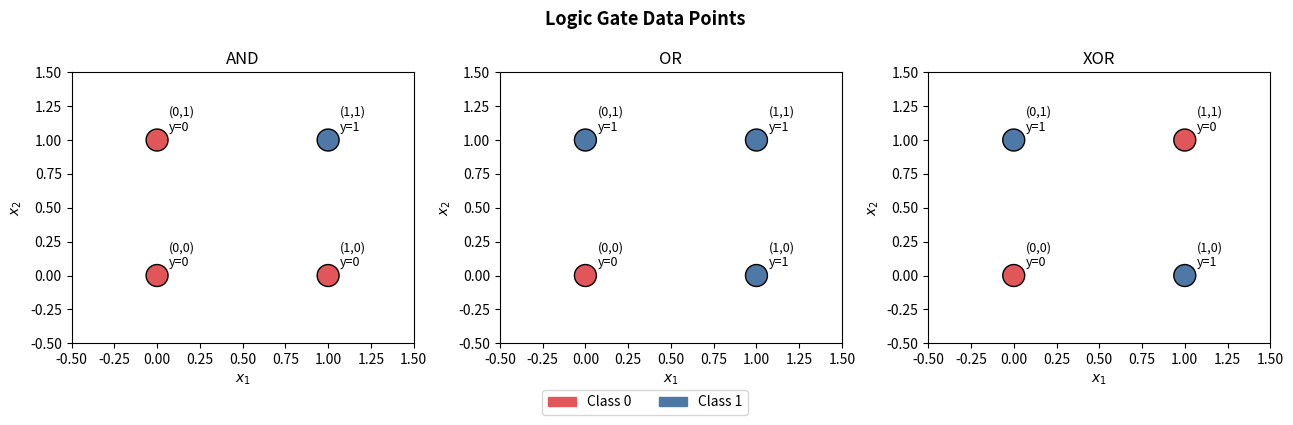
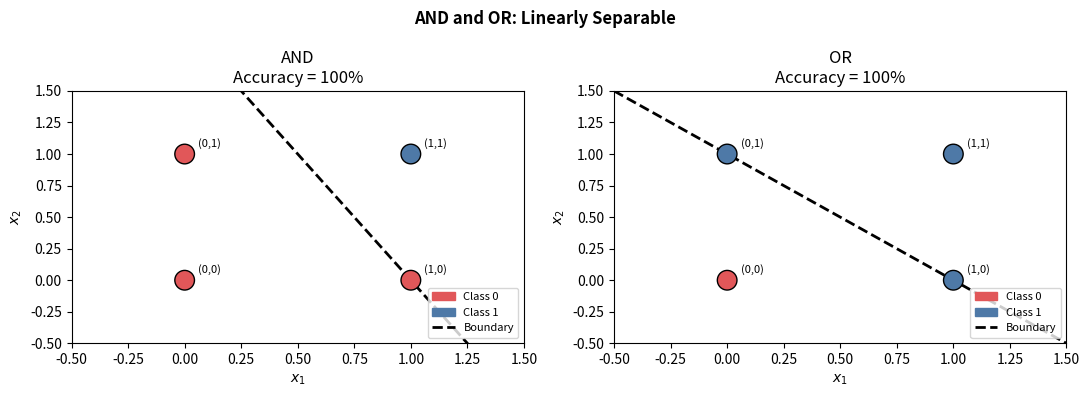
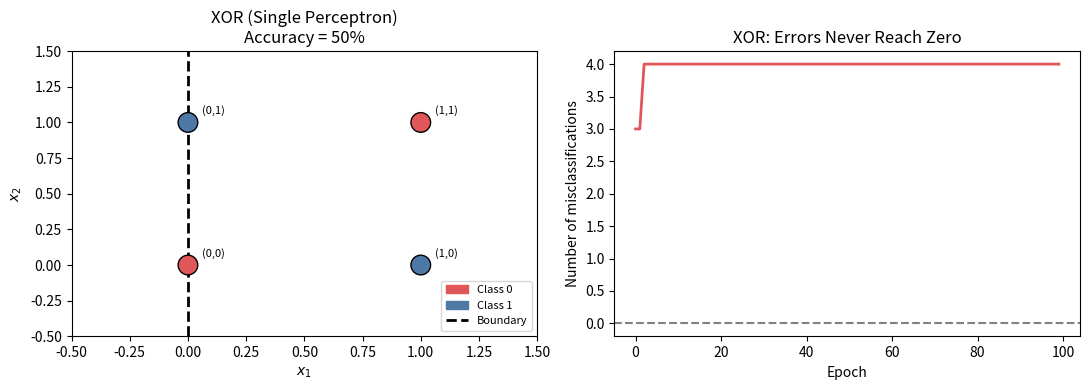
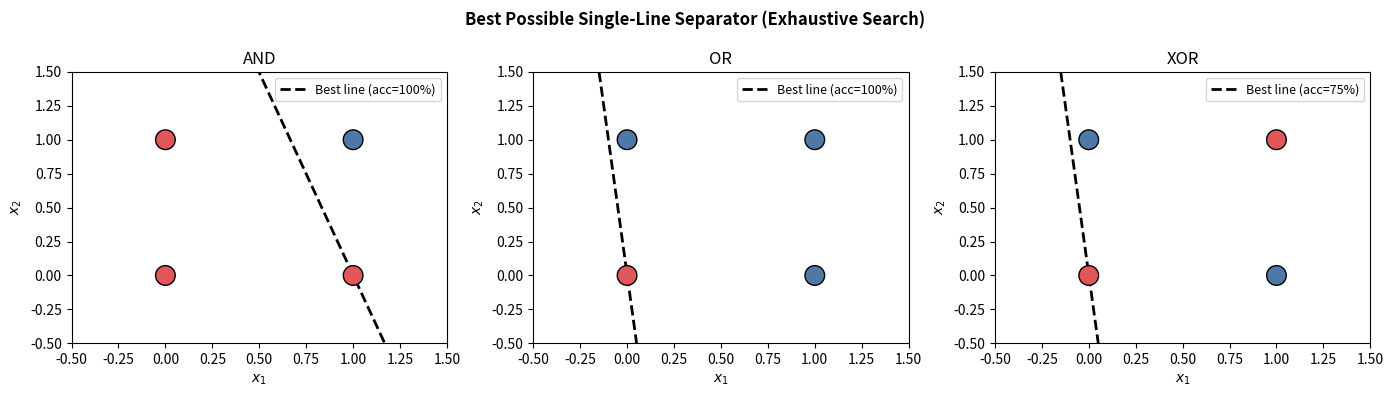

Here is the Python script that generated these plots, in order:
import numpy as np
import matplotlib.pyplot as plt
import matplotlib.patches as mpatches

X = np.array([[0, 0],
              [0, 1],
              [1, 0],
              [1, 1]], dtype=float)

y_and = np.array([0, 0, 0, 1])   # AND: 1 only when both inputs are 1
y_or  = np.array([0, 1, 1, 1])   # OR:  0 only when both inputs are 0
y_xor = np.array([0, 1, 1, 0])   # XOR: 1 only when inputs differ

fig, axes = plt.subplots(1, 3, figsize=(13, 4))

gate_data = [
    (y_and, "AND"),
    (y_or,  "OR"),
    (y_xor, "XOR"),
]

for ax, (y_gate, name) in zip(axes, gate_data):
    colors = ['#e15759' if label == 0 else '#4e79a7' for label in y_gate]
    ax.scatter(X[:, 0], X[:, 1], c=colors, s=250, edgecolors='k', zorder=5)
    for xi, yi in zip(X, y_gate):
        ax.annotate(f"({int(xi[0])},{int(xi[1])})\ny={yi}",
                    xy=xi, xytext=(xi[0] + 0.07, xi[1] + 0.07), fontsize=9)
    ax.set_xlim(-0.5, 1.5); ax.set_ylim(-0.5, 1.5)
    ax.set_xlabel("$x_1$"); ax.set_ylabel("$x_2$")
    ax.set_title(name)

red_patch  = mpatches.Patch(color='#e15759', label='Class 0')
blue_patch = mpatches.Patch(color='#4e79a7', label='Class 1')
fig.legend(handles=[red_patch, blue_patch], loc='lower center',
           ncol=2, fontsize=10, bbox_to_anchor=(0.5, -0.05))
plt.suptitle("Logic Gate Data Points", fontsize=13, fontweight='bold')
plt.tight_layout()
plt.show()

class Perceptron:
    def __init__(self, lr=0.1, n_epochs=50):
        self.lr = lr
        self.n_epochs = n_epochs
        self.w = None
        self.b = None
        self.errors_per_epoch = []

    def fit(self, X, y):
        n_features = X.shape[1]
        self.w = np.zeros(n_features)
        self.b = 0.0
        self.errors_per_epoch = []

        for _ in range(self.n_epochs):
            errors = 0
            for xi, yi in zip(X, y):
                y_hat = self._predict_single(xi)
                delta = self.lr * (yi - y_hat)
                self.w += delta * xi
                self.b += delta
                errors += int(delta != 0)
            self.errors_per_epoch.append(errors)

    def _predict_single(self, x):
        return int(np.dot(self.w, x) + self.b >= 0)

    def predict(self, X):
        return np.array([self._predict_single(xi) for xi in X])

def plot_decision_boundary(ax, model, X, y, title, show_result=True):
    colors = ['#e15759' if label == 0 else '#4e79a7' for label in y]
    ax.scatter(X[:, 0], X[:, 1], c=colors, s=200, edgecolors='k', zorder=5)

    for xi, yi in zip(X, y):
        ax.annotate(f"({int(xi[0])},{int(xi[1])})",
                    xy=xi, xytext=(xi[0] + 0.06, xi[1] + 0.06), fontsize=8)

    x_range = np.linspace(-0.5, 1.5, 200)
    if abs(model.w[1]) > 1e-6:
        x2_line = -(model.w[0] * x_range + model.b) / model.w[1]
        ax.plot(x_range, x2_line, 'k--', linewidth=2, label='Decision boundary')
    elif abs(model.w[0]) > 1e-6:
        ax.axvline(-model.b / model.w[0], color='k',
                   linestyle='--', linewidth=2, label='Decision boundary')
    else:
        ax.text(0.5, 0.5, 'No boundary\n(weights still zero)',
                transform=ax.transAxes, ha='center', va='center',
                fontsize=9, color='gray')

    ax.set_xlim(-0.5, 1.5); ax.set_ylim(-0.5, 1.5)
    ax.set_xlabel("$x_1$"); ax.set_ylabel("$x_2$")

    if show_result:
        preds = model.predict(X)
        acc   = (preds == y).mean()
        ax.set_title(f"{title}\nAccuracy = {acc:.0%}")
    else:
        ax.set_title(title)

    red_p  = mpatches.Patch(color='#e15759', label='Class 0')
    blue_p = mpatches.Patch(color='#4e79a7', label='Class 1')
    line_p = plt.Line2D([0],[0], color='k', linestyle='--',
                        linewidth=2, label='Boundary')
    ax.legend(handles=[red_p, blue_p, line_p], fontsize=8, loc='lower right')

fig, axes = plt.subplots(1, 2, figsize=(11, 4))

for ax, (y_gate, name) in zip(axes, [(y_and, 'AND'), (y_or, 'OR')]):
    p = Perceptron(lr=0.1, n_epochs=20)
    p.fit(X, y_gate)
    plot_decision_boundary(ax, p, X, y_gate, name)
    print(f"{name} errors per epoch: {p.errors_per_epoch}")

plt.suptitle("AND and OR: Linearly Separable", fontsize=12, fontweight='bold')
plt.tight_layout()
plt.show()

p_xor = Perceptron(lr=0.1, n_epochs=100)
p_xor.fit(X, y_xor)

print("XOR predictions :", p_xor.predict(X))
print("XOR ground truth:", y_xor)
print(f"Accuracy        : {(p_xor.predict(X) == y_xor).mean():.0%}")
print(f"Errors per epoch: {p_xor.errors_per_epoch}")

fig, axes = plt.subplots(1, 2, figsize=(11, 4))

plot_decision_boundary(axes[0], p_xor, X, y_xor, "XOR (Single Perceptron)")

axes[1].plot(p_xor.errors_per_epoch, color='#e15759', linewidth=2)
axes[1].set_xlabel("Epoch"); axes[1].set_ylabel("Number of misclassifications")
axes[1].set_title("XOR: Errors Never Reach Zero")
axes[1].axhline(0, color='gray', linestyle='--')

plt.tight_layout()
plt.show()

def best_linear_accuracy(X, y, k_range, c_range):
    """Sweep all (k, c) combinations and return the best accuracy found."""
    best_acc = 0.0
    best_k, best_c = 0.0, 0.0
    for k in k_range:
        for c in c_range:
            preds = (X[:, 1] > k * X[:, 0] + c).astype(int)
            acc   = (preds == y).mean()
            if acc > best_acc:
                best_acc, best_k, best_c = acc, k, c
    return best_acc, best_k, best_c

k_vals = np.linspace(-10, 10, 400)
c_vals = np.linspace(-3,   3, 400)

best_acc_and, bk_and, bc_and = best_linear_accuracy(X, y_and, k_vals, c_vals)
best_acc_or,  bk_or,  bc_or  = best_linear_accuracy(X, y_or,  k_vals, c_vals)
best_acc_xor, bk_xor, bc_xor = best_linear_accuracy(X, y_xor, k_vals, c_vals)

print(f"Best accuracy on AND by any single line: {best_acc_and:.0%}")
print(f"Best accuracy on OR  by any single line: {best_acc_or:.0%}")
print(f"Best accuracy on XOR by any single line: {best_acc_xor:.0%}  <- hard ceiling")

fig, axes = plt.subplots(1, 3, figsize=(14, 4))

x_range = np.linspace(-0.5, 1.5, 200)

for ax, (y_gate, name, bk, bc, bacc) in zip(axes, [
    (y_and, "AND", bk_and, bc_and, best_acc_and),
    (y_or,  "OR",  bk_or,  bc_or,  best_acc_or),
    (y_xor, "XOR", bk_xor, bc_xor, best_acc_xor),
]):
    colors = ['#e15759' if l == 0 else '#4e79a7' for l in y_gate]
    ax.scatter(X[:, 0], X[:, 1], c=colors, s=200, edgecolors='k', zorder=5)
    ax.plot(x_range, bk * x_range + bc, 'k--', linewidth=2,
            label=f'Best line (acc={bacc:.0%})')
    ax.set_xlim(-0.5, 1.5); ax.set_ylim(-0.5, 1.5)
    ax.set_xlabel("$x_1$"); ax.set_ylabel("$x_2$")
    ax.set_title(name)
    ax.legend(fontsize=9)

plt.suptitle("Best Possible Single-Line Separator (Exhaustive Search)",
             fontsize=12, fontweight='bold')
plt.tight_layout()
plt.show()
